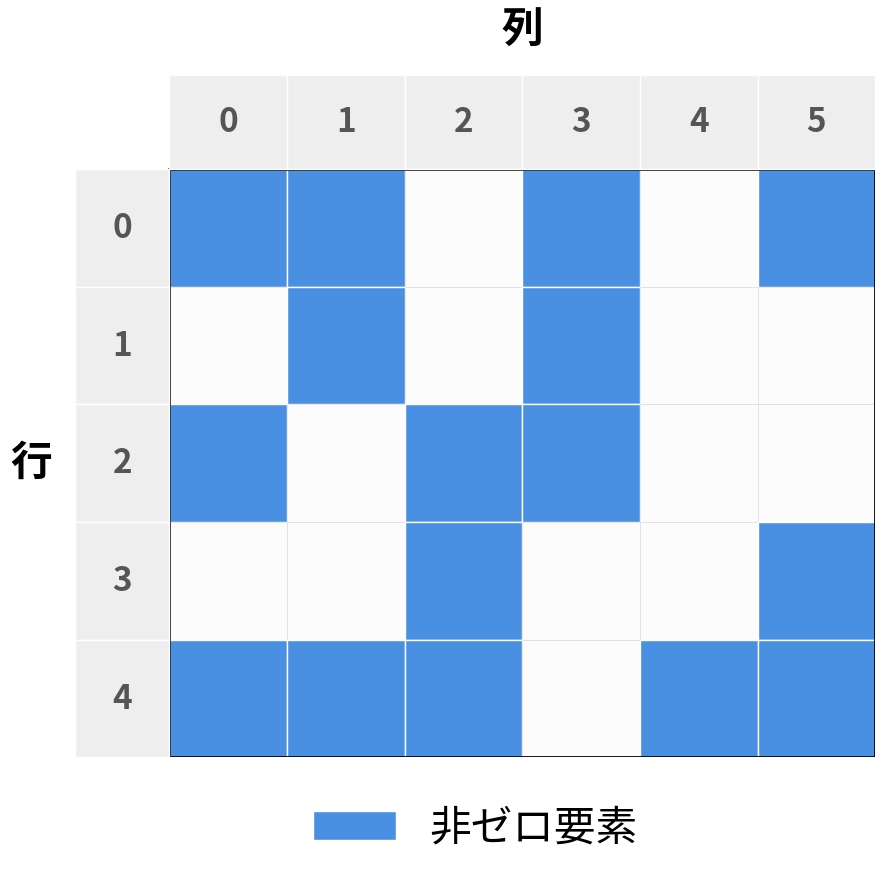

Reproduce this figure in Python.
import matplotlib.pyplot as plt
import matplotlib.patches as patches
import numpy as np

# ==========================================
# 0. フォント等の設定
# ==========================================
plt.rcParams['font.family'] = 'sans-serif'
plt.rcParams['font.sans-serif'] = [
    'Hiragino Maru Gothic Pro', 'Yu Gothic', 'Meiryo', 
    'TakaoExGothic', 'IPAPGothic', 'VL PGothic', 'Noto Sans CJK JP', 'sans-serif'
]

# ==========================================
# 1. パラメータ設定
# ==========================================
ROWS = 5       
COLS = 6       
WIDTH = 5      
MIN_WIDTH = 1  
ELEMENTS_PER_CORE = 4  

# 色設定
C_NZ_BLUE = '#4a90e2'    # 非ゼロ要素の青
C_EMPTY_BG = '#fcfcfc'   # 空セルの背景
C_GRID_EMPTY = '#e0e0e0' # 空セルの枠線
C_GRID_NZ = 'white'      # 非ゼロセルの枠線
C_HEADER_BG = '#eeeeee'  # ヘッダー背景色

# フォントサイズ
FONT_LABEL = 30      # 「行」「列」
FONT_INDEX = 24      # ヘッダー番号
FONT_LEGEND = 30     # 凡例 (大きくしました)

# ==========================================
# 2. データ生成 (固定シード)
# ==========================================
np.random.seed(42) 

matrix_data = {} 
valid_element_counter = 0

for r in range(ROWS):
    n_items = np.random.randint(MIN_WIDTH, WIDTH + 1)
    col_indices = np.random.choice(range(COLS), size=n_items, replace=False)
    col_indices.sort()
    for c in col_indices:
        core_id = (valid_element_counter // ELEMENTS_PER_CORE) + 1
        valid_element_counter += 1
        matrix_data[(r, c)] = core_id

# ==========================================
# 3. 描画関数
# ==========================================
def draw_simple_sparse_matrix(ax, rows, cols, data_map):
    ax.set_aspect('equal')
    ax.set_xlim(-0.8, cols)
    ax.set_ylim(rows, -0.8) # Y軸反転
    
    # 1. データ領域
    ax.add_patch(patches.Rectangle((0, 0), cols, rows, facecolor=C_EMPTY_BG))
    
    for r in range(rows):
        for c in range(cols):
            rect = patches.Rectangle((c, r), 1, 1, fill=False, edgecolor=C_GRID_EMPTY, lw=0.5)
            ax.add_patch(rect)
            
            if (r, c) in data_map:
                rect_nz = patches.Rectangle((c, r), 1, 1, facecolor=C_NZ_BLUE, edgecolor=C_GRID_NZ, lw=1.0)
                ax.add_patch(rect_nz)

    # データ領域の外枠
    ax.add_patch(patches.Rectangle((0, 0), cols, rows, fill=False, edgecolor='black', lw=2.0))

    # 2. ヘッダー領域
    
    # 行ヘッダー (左側)
    for r in range(rows):
        rect = patches.Rectangle((-0.8, r), 0.8, 1, facecolor=C_HEADER_BG, edgecolor='white', lw=1)
        ax.add_patch(rect)
        ax.text(-0.4, r + 0.5, str(r), ha='center', va='center', fontsize=FONT_INDEX, color='#555555', fontweight='bold')

    # 列ヘッダー (上側)
    for c in range(cols):
        rect = patches.Rectangle((c, -0.8), 1, 0.8, facecolor=C_HEADER_BG, edgecolor='white', lw=1)
        ax.add_patch(rect)
        ax.text(c + 0.5, -0.4, str(c), ha='center', va='center', fontsize=FONT_INDEX, color='#555555', fontweight='bold')
        
    # 3. 軸ラベル
    ax.text(cols / 2, -1.0, "列", ha='center', va='bottom', fontsize=FONT_LABEL, fontweight='bold')
    ax.text(-1.0, rows / 2, "行", ha='right', va='center', fontsize=FONT_LABEL, fontweight='bold')

    # 軸設定のクリア
    ax.axis('off')

# ==========================================
# 4. プロット実行
# ==========================================
fig, ax = plt.subplots(figsize=(10, 9.5)) # 縦を少し伸ばして余白確保

# --- 行列描画 ---
draw_simple_sparse_matrix(ax, ROWS, COLS, matrix_data)

# --- 凡例 ---
legend_elements = [
    patches.Patch(facecolor=C_NZ_BLUE, edgecolor='white', label='非ゼロ要素')
]

# 図の下部に配置 (フォントが大きいので位置をさらに下げる)
ax.legend(handles=legend_elements, 
          loc='upper center', 
          bbox_to_anchor=(0.5, -0.02), # 行列の底辺から少し離す
          ncol=1, 
          frameon=False, 
          fontsize=FONT_LEGEND)

# 余白調整: bottomを大きく取って凡例が見切れないようにする
plt.subplots_adjust(left=0.15, right=0.95, top=0.95, bottom=0.15)
plt.show()
plt.savefig("sparse_matrix_simple_blue_large_legend.png", dpi=300, bbox_inches='tight')
